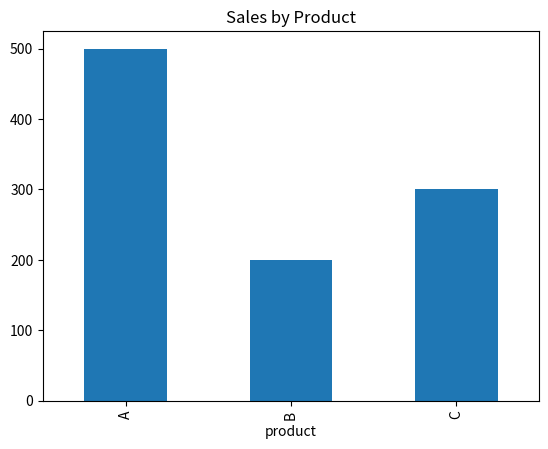

This figure's Python source:
import pandas as pd
import matplotlib.pyplot as plt

# sample data
data = {
    "product": ["A", "B", "A", "C"],
    "price": [100, 200, 100, 300],
    "quantity": [2, 1, 3, 1]
}

df = pd.DataFrame(data)

# total column
df["total"] = df["price"] * df["quantity"]

print("Total Revenue:", df["total"].sum())

# group by product
product_sales = df.groupby("product")["total"].sum()
print(product_sales)

# plot
product_sales.plot(kind='bar')
plt.title("Sales by Product")
plt.show()
